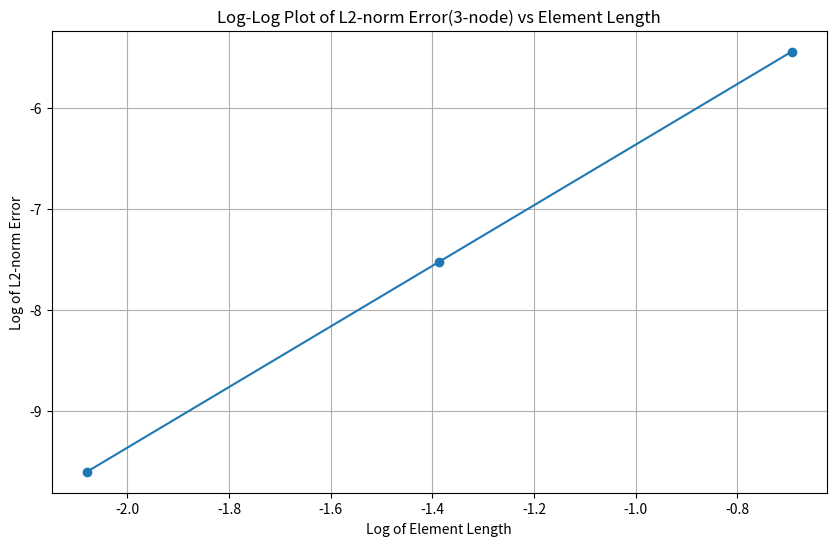

Here is the Python script that generated this plot:
import numpy as np
import matplotlib.pyplot as plt

# Gauss quadrature
def gauss(ngp):
    # This function now ensures that 'gp' and 'w' are NumPy arrays
    if ngp == 1:
        gp = np.array([0])
        w = np.array([2])
    elif ngp == 2:
        gp = np.array([-np.sqrt(1/3), np.sqrt(1/3)])
        w = np.array([1, 1])
    elif ngp == 3:
        gp = np.array([-np.sqrt(3/5), 0, np.sqrt(3/5)])
        w = np.array([5/9, 8/9, 5/9])
    elif ngp == 4:
        gp = np.array([-np.sqrt((3+2*np.sqrt(6/5))/7), -np.sqrt((3-2*np.sqrt(6/5))/7), 
                        np.sqrt((3-2*np.sqrt(6/5))/7), np.sqrt((3+2*np.sqrt(6/5))/7)])
        w = np.array([(18-np.sqrt(30))/36, (18+np.sqrt(30))/36, 
                      (18+np.sqrt(30))/36, (18-np.sqrt(30))/36])
    else:
        print("Invalid number of Gauss points specified. Only supports 1 to 4 Gauss points.")
        return None, None
    
    return w, gp



def calculate_error(number_of_elements, x_element_steps=1000):
    element_length = 1 / number_of_elements
    x_global_coordinate = np.linspace(0, 1, x_element_steps * number_of_elements)
    
    # Get Gauss points and weights
    w, gp = gauss(4)
    
    total_error_square = 0
    
    for i in range(number_of_elements):
        # Transform Gauss points to the current element's domain
        xe1 = element_length * i
        xe2 = element_length * (i + 0.5)
        xe3 = element_length * (i + 1)
        x_gp = 0.5 * (xe1 + xe3) + 0.5 * gp * (xe3 - xe1)
        
        # Calculate the estimated and real displacements at Transfered Gauss Points
        ue1 = np.power(xe1, 3)
        ue2 = np.power(xe2, 3)
        ue3 = np.power(xe3, 3)
        estimated_disp = ((x_gp - xe2) * (x_gp - xe3) * ue1 + 
                          (x_gp - xe1) * (x_gp - xe3) * (-2) * ue2 +
                          (x_gp - xe1) * (x_gp-xe2) * ue3) * 2 / np.power(element_length, 2)
        real_disp = np.power(x_gp, 3)
        
        # Calculate error for the current element using Gauss quadrature
        error_square = np.sum(w * np.power(estimated_disp - real_disp, 2)) * element_length / 2
        total_error_square += error_square

    total_error = np.sqrt(total_error_square)
    
    print('Error of', number_of_elements, "elements is: ", total_error)
    
    return total_error

# Plot function
def plot_log_error(number_of_elements):
    # Initialize arrays for errors and log lengths
    errors = np.zeros(len(number_of_elements))
    log_lengths = np.zeros(len(number_of_elements))
    
    # Calculate errors for each number of elements
    for i, n in enumerate(number_of_elements):
        error = calculate_error(number_of_elements = n) 
        element_length = 1 / n
        errors[i] = error
        log_lengths[i] = np.log(element_length)
    
    log_errors = np.log(errors)

    # Calculate and print slope and intercept
    slope = (log_errors[1] - log_errors[0]) / (log_lengths[1] - log_lengths[0]) 
    intercept = log_errors[1] - slope * log_errors[1]
    print('Slope: ', slope, "Intercept: ", intercept)

    # Plot
    plt.figure(figsize=(10, 6))
    plt.plot(log_lengths, log_errors, marker='o', linestyle='-')
    plt.xlabel('Log of Element Length')
    plt.ylabel('Log of L2-norm Error')
    plt.title('Log-Log Plot of L2-norm Error(3-node) vs Element Length')
    plt.grid(True)
    plt.show()


# Calculate and plot error
plot_log_error(np.array([2, 4, 8]))



